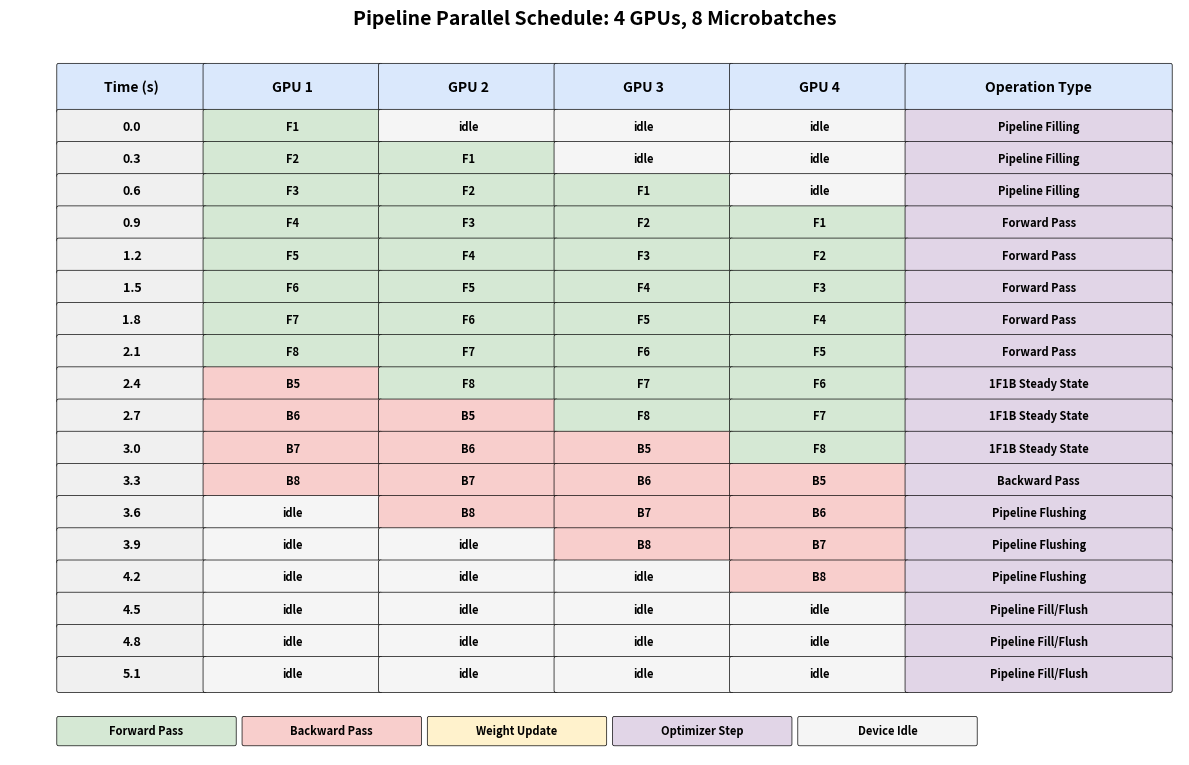
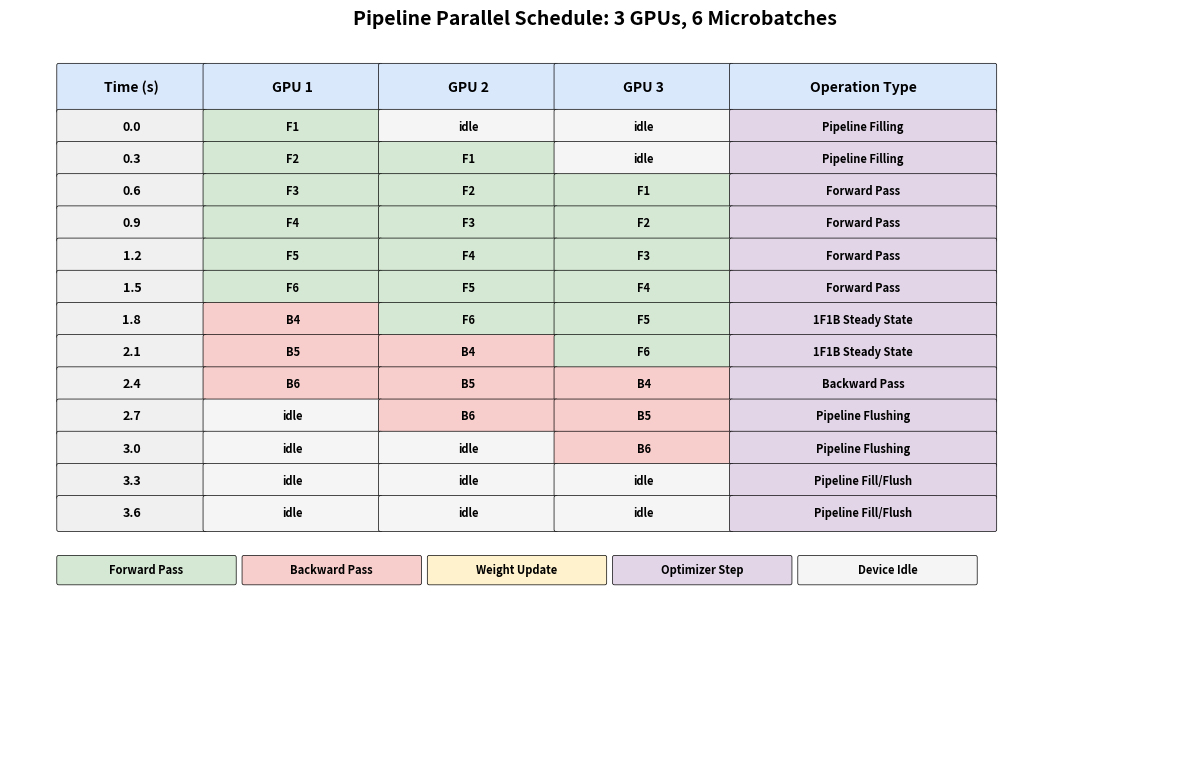
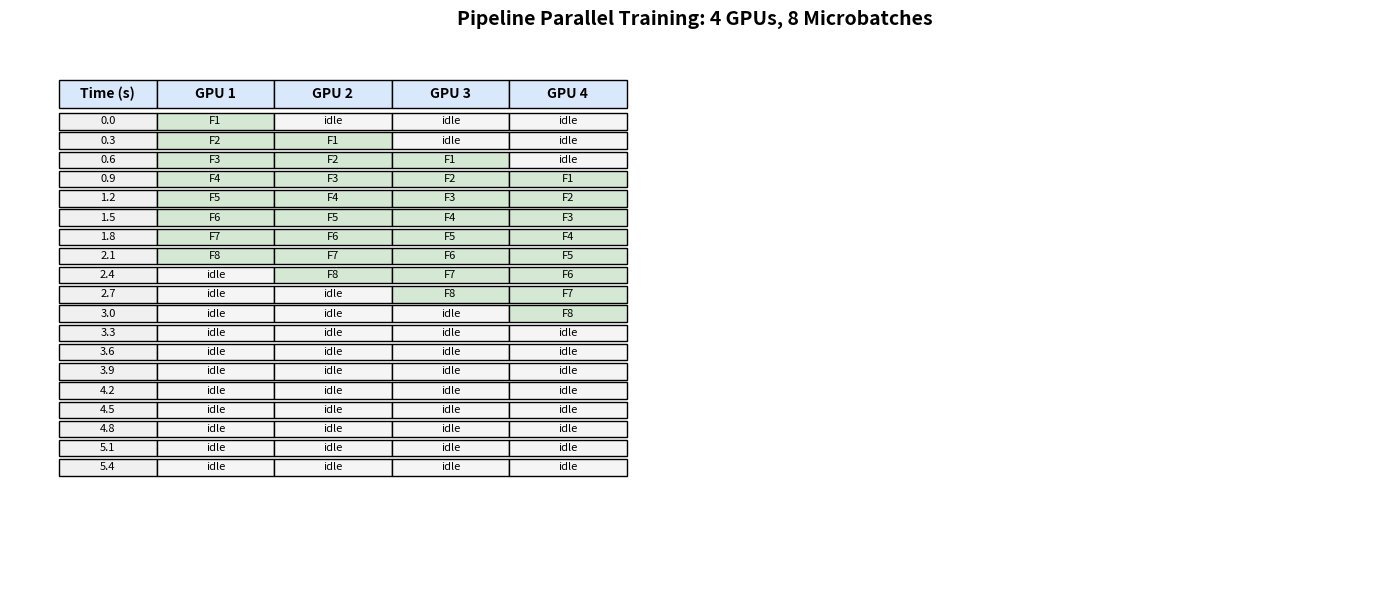
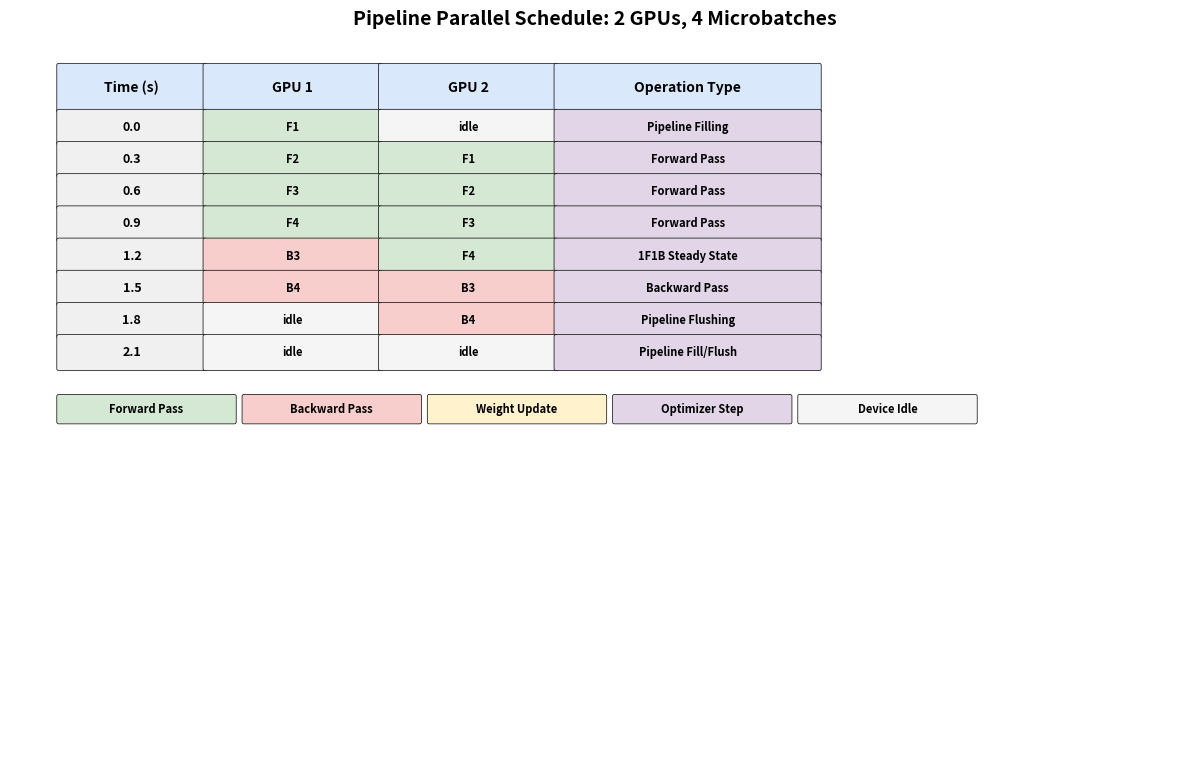
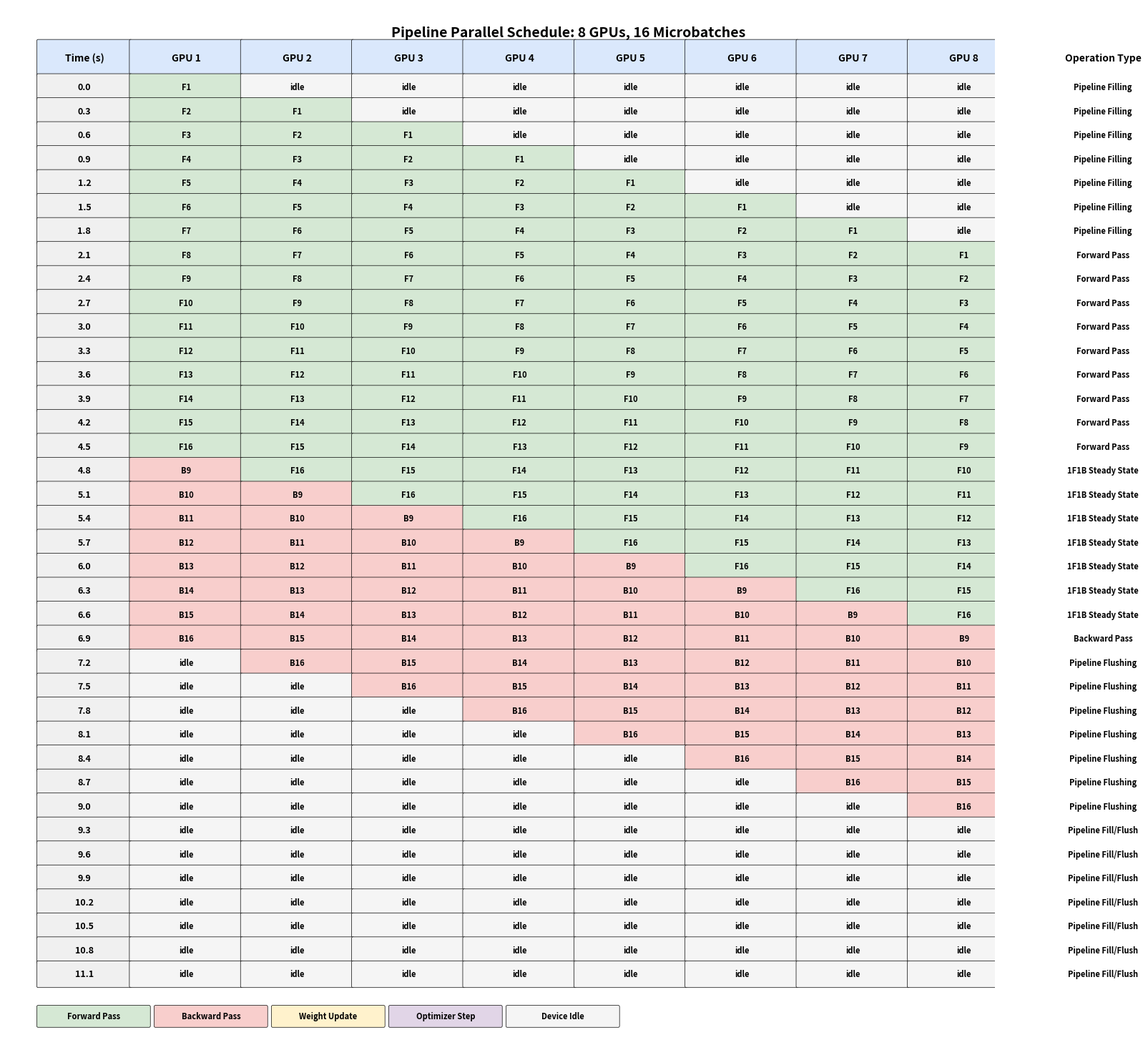

Here is the Python script that generated these plots, in order:
import matplotlib.pyplot as plt
import matplotlib.patches as patches
from matplotlib.patches import FancyBboxPatch
import numpy as np

def create_pipeline_schedule_png(num_gpus, num_microbatches, time_per_op=0.3, filename="pipeline_schedule.png"):
    """
    Create a pipeline schedule visualization and save as PNG
    
    Args:
        num_gpus: Number of GPUs in the pipeline
        num_microbatches: Number of microbatches
        time_per_op: Time per operation (default 0.3)
        filename: Output PNG filename
    """
    
    # Calculate total time slots needed (simplified calculation)
    total_time_slots = num_gpus + num_microbatches * 2 - 2
    
    # Create figure with appropriate size
    fig_width = max(12, num_gpus * 2)
    fig_height = max(8, total_time_slots * 0.4)
    
    fig, ax = plt.subplots(1, 1, figsize=(fig_width, fig_height))
    ax.set_xlim(0, fig_width)
    ax.set_ylim(0, fig_height)
    ax.invert_yaxis()  # So time goes from top to bottom
    ax.axis('off')  # Hide axes
    
    # Colors for different operations
    colors = {
        'forward': '#d5e8d4',  # Green
        'backward': '#f8cecc',  # Red
        'weight': '#fff2cc',   # Yellow
        'optimizer': '#e1d5e7', # Purple
        'idle': '#f5f5f5',     # Gray
        'header': '#dae8fc'    # Blue for headers
    }
    
    # Cell dimensions
    cell_width = 1.8
    cell_height = 0.35
    header_height = 0.5
    time_column_width = 1.5
    margin_x = 0.5
    margin_y = 0.5
    
    # Generate pipeline schedule data
    schedule_data = generate_detailed_pipeline_data(num_gpus, num_microbatches)
    
    # Draw headers
    y_pos = margin_y
    
    # Time header
    draw_rounded_rect(ax, margin_x, y_pos, time_column_width, header_height, 
                     colors['header'], "Time (s)")
    
    # GPU headers
    x_pos = margin_x + time_column_width
    for gpu in range(num_gpus):
        draw_rounded_rect(ax, x_pos, y_pos, cell_width, header_height, 
                         colors['header'], f"GPU {gpu+1}")
        x_pos += cell_width
    
    # Operation type header
    draw_rounded_rect(ax, x_pos, y_pos, cell_width * 1.5, header_height, 
                     colors['header'], "Operation Type")
    
    y_pos += header_height
    
    # Draw schedule rows
    for time_slot in range(total_time_slots):
        x_pos = margin_x
        
        # Time label
        time_value = time_slot * time_per_op
        draw_rounded_rect(ax, x_pos, y_pos, time_column_width, cell_height, 
                         '#f0f0f0', f"{time_value:.1f}", fontsize=9)
        x_pos += time_column_width
        
        # GPU operations
        current_operations = []
        for gpu in range(num_gpus):
            if time_slot < len(schedule_data[gpu]):
                operation = schedule_data[gpu][time_slot]
            else:
                operation = "idle"
            
            # Determine color and text
            if operation.startswith('F'):
                color = colors['forward']
                text = operation
                current_operations.append('Forward')
            elif operation.startswith('B'):
                color = colors['backward']
                text = operation
                current_operations.append('Backward')
            elif operation.startswith('W'):
                color = colors['weight']
                text = operation
                current_operations.append('Weight')
            elif operation.startswith('O'):
                color = colors['optimizer']
                text = operation
                current_operations.append('Optimizer')
            else:
                color = colors['idle']
                text = "idle"
                current_operations.append('Idle')
            
            draw_rounded_rect(ax, x_pos, y_pos, cell_width, cell_height, color, text, fontsize=8)
            x_pos += cell_width
        
        # Operation type description
        op_type = get_operation_description(current_operations)
        draw_rounded_rect(ax, x_pos, y_pos, cell_width * 1.5, cell_height, 
                         '#e1d5e7', op_type, fontsize=8)
        
        y_pos += cell_height
    
    # Add legend
    y_pos += 0.3
    x_pos = margin_x
    legend_items = [
        ("Forward Pass", colors['forward']),
        ("Backward Pass", colors['backward']),
        ("Weight Update", colors['weight']),
        ("Optimizer Step", colors['optimizer']),
        ("Device Idle", colors['idle'])
    ]
    
    for label, color in legend_items:
        draw_rounded_rect(ax, x_pos, y_pos, cell_width, cell_height * 0.8, color, label, fontsize=8)
        x_pos += cell_width + 0.1
    
    # Add title
    plt.suptitle(f'Pipeline Parallel Schedule: {num_gpus} GPUs, {num_microbatches} Microbatches', 
                 fontsize=14, fontweight='bold', y=0.95)
    
    # Adjust layout and save
    plt.tight_layout()
    plt.savefig(filename, dpi=300, bbox_inches='tight', facecolor='white')
    plt.close()
    
    print(f"Pipeline schedule saved as: {filename}")
    print(f"Configuration: {num_gpus} GPUs, {num_microbatches} microbatches")
    print(f"Total simulated time: {total_time_slots * time_per_op:.1f} seconds")

def draw_rounded_rect(ax, x, y, width, height, color, text, fontsize=10):
    """Draw a rounded rectangle with text"""
    rect = FancyBboxPatch((x, y), width, height,
                         boxstyle="round,pad=0.02",
                         facecolor=color, edgecolor='black', linewidth=0.5)
    ax.add_patch(rect)
    
    # Add text
    ax.text(x + width/2, y + height/2, text, 
            ha='center', va='center', fontsize=fontsize, weight='bold')

def generate_detailed_pipeline_data(num_gpus, num_microbatches):
    """
    Generate more realistic pipeline schedule data
    """
    schedule = [[] for _ in range(num_gpus)]
    total_time_slots = num_gpus + num_microbatches * 2 - 2
    
    # Fill phase: Forward passes flowing through the pipeline
    for time in range(total_time_slots):
        for gpu in range(num_gpus):
            if time < len(schedule[gpu]):
                continue  # Already filled
            
            # Fill phase logic
            if time >= gpu and time - gpu < num_microbatches:
                microbatch = time - gpu + 1
                schedule[gpu].append(f"F{microbatch}")
            # Steady state and flush phase logic
            elif time >= num_gpus + gpu and time - (num_gpus + gpu) < num_microbatches:
                microbatch = time - (num_gpus + gpu) + 1
                schedule[gpu].append(f"B{microbatch}")
            else:
                # Add idle slots or continue previous operations
                if time < len(schedule[gpu]):
                    continue
                else:
                    schedule[gpu].append("idle")
    
    # Ensure all GPU schedules have the same length
    max_len = max(len(sched) for sched in schedule)
    for sched in schedule:
        while len(sched) < max_len:
            sched.append("idle")
    
    return schedule

def get_operation_description(operations):
    """Get description of operations happening in a time slot"""
    op_counts = {}
    for op in operations:
        op_type = op.split('(')[0] if '(' in op else op
        op_counts[op_type] = op_counts.get(op_type, 0) + 1
    
    if len(op_counts) == 1:
        op_type = list(op_counts.keys())[0]
        if op_type == 'Forward':
            return "Forward Pass"
        elif op_type == 'Backward':
            return "Backward Pass"
        elif op_type == 'Idle':
            return "Pipeline Fill/Flush"
        else:
            return op_type
    
    # Mixed operations
    if 'Forward' in op_counts and 'Backward' in op_counts:
        return "1F1B Steady State"
    elif 'Forward' in op_counts:
        return "Pipeline Filling"
    elif 'Backward' in op_counts:
        return "Pipeline Flushing"
    else:
        return "Mixed Operations"

def create_complex_pipeline_schedule(num_gpus, num_microbatches, filename="complex_pipeline.png"):
    """
    Create a more complex and realistic pipeline schedule
    """
    # More sophisticated scheduling algorithm
    schedule = [[] for _ in range(num_gpus)]
    total_time = num_gpus + num_microbatches + (num_microbatches - 1)
    
    # Phase 1: Pipeline filling (only forward passes)
    for t in range(total_time):
        for stage in range(num_gpus):
            if t < stage:
                # GPU not active yet
                if len(schedule[stage]) <= t:
                    schedule[stage].append("idle")
                continue
                
            microbatch = t - stage + 1
            if microbatch > num_microbatches:
                # No more forward passes for this stage
                if len(schedule[stage]) <= t:
                    schedule[stage].append("idle")
                continue
            
            if t - stage < num_microbatches:
                # Forward pass
                schedule[stage].append(f"F{microbatch}")
            else:
                # Should be backward pass or idle
                backward_microbatch = microbatch - num_gpus + 1
                if backward_microbatch > 0:
                    schedule[stage].append(f"B{backward_microbatch}")
                else:
                    schedule[stage].append("idle")
    
    # Ensure equal length
    max_len = max(len(s) for s in schedule)
    for s in schedule:
        while len(s) < max_len:
            s.append("idle")
    
    # Create the visualization
    create_visualization(schedule, num_gpus, num_microbatches, filename)

def create_visualization(schedule, num_gpus, num_microbatches, filename):
    """Create visualization from schedule data"""
    time_per_op = 0.3
    total_time_slots = len(schedule[0])
    
    fig, ax = plt.subplots(figsize=(14, max(6, total_time_slots * 0.3)))
    ax.set_xlim(0, 14)
    ax.set_ylim(0, total_time_slots * 0.4 + 2)
    ax.invert_yaxis()
    ax.axis('off')
    
    colors = {
        'F': '#d5e8d4',  # Forward - Green
        'B': '#f8cecc',  # Backward - Red
        'W': '#fff2cc',  # Weight - Yellow
        'O': '#e1d5e7',  # Optimizer - Purple
        'idle': '#f5f5f5'
    }
    
    # Draw headers
    y = 0.5
    cell_width = 1.2
    cell_height = 0.3
    
    # Time header
    ax.add_patch(plt.Rectangle((0.5, y), 1.0, 0.5, facecolor='#dae8fc', edgecolor='black'))
    ax.text(1.0, y + 0.25, 'Time (s)', ha='center', va='center', weight='bold')
    
    # GPU headers
    x = 1.5
    for i in range(num_gpus):
        ax.add_patch(plt.Rectangle((x, y), cell_width, 0.5, facecolor='#dae8fc', edgecolor='black'))
        ax.text(x + cell_width/2, y + 0.25, f'GPU {i+1}', ha='center', va='center', weight='bold')
        x += cell_width
    
    y += 0.6
    
    # Draw schedule
    for t in range(total_time_slots):
        x = 0.5
        # Time label
        ax.add_patch(plt.Rectangle((x, y), 1.0, cell_height, facecolor='#f0f0f0', edgecolor='black'))
        ax.text(x + 0.5, y + cell_height/2, f'{t * time_per_op:.1f}', ha='center', va='center', fontsize=8)
        x += 1.0
        
        # GPU operations
        for gpu in range(num_gpus):
            op = schedule[gpu][t] if t < len(schedule[gpu]) else "idle"
            color = colors.get(op[0] if op != "idle" else "idle", colors['idle'])
            
            ax.add_patch(plt.Rectangle((x, y), cell_width, cell_height, facecolor=color, edgecolor='black'))
            ax.text(x + cell_width/2, y + cell_height/2, op, ha='center', va='center', fontsize=8)
            x += cell_width
        
        y += cell_height + 0.05
    
    # Add title and legend
    plt.title(f'Pipeline Parallel Training: {num_gpus} GPUs, {num_microbatches} Microbatches', 
              pad=20, fontsize=14, weight='bold')
    
    # Save
    plt.tight_layout()
    plt.savefig(filename, dpi=300, bbox_inches='tight', facecolor='white')
    plt.close()
    print(f"Saved: {filename}")

# Example usage
if __name__ == "__main__":
    # Create schedule for 4 GPUs, 8 microbatches (as requested)
    create_pipeline_schedule_png(4, 8, filename="pipeline_4gpu_8mb.png")
    
    # Create schedule for original 3 GPUs, 6 microbatches
    create_pipeline_schedule_png(3, 6, filename="pipeline_3gpu_6mb.png")
    
    # Create more complex visualization
    create_complex_pipeline_schedule(4, 8, filename="complex_pipeline_4gpu_8mb.png")
    
    # Additional examples
    create_pipeline_schedule_png(2, 4, filename="pipeline_2gpu_4mb.png")
    create_pipeline_schedule_png(8, 16, filename="pipeline_8gpu_16mb.png")
